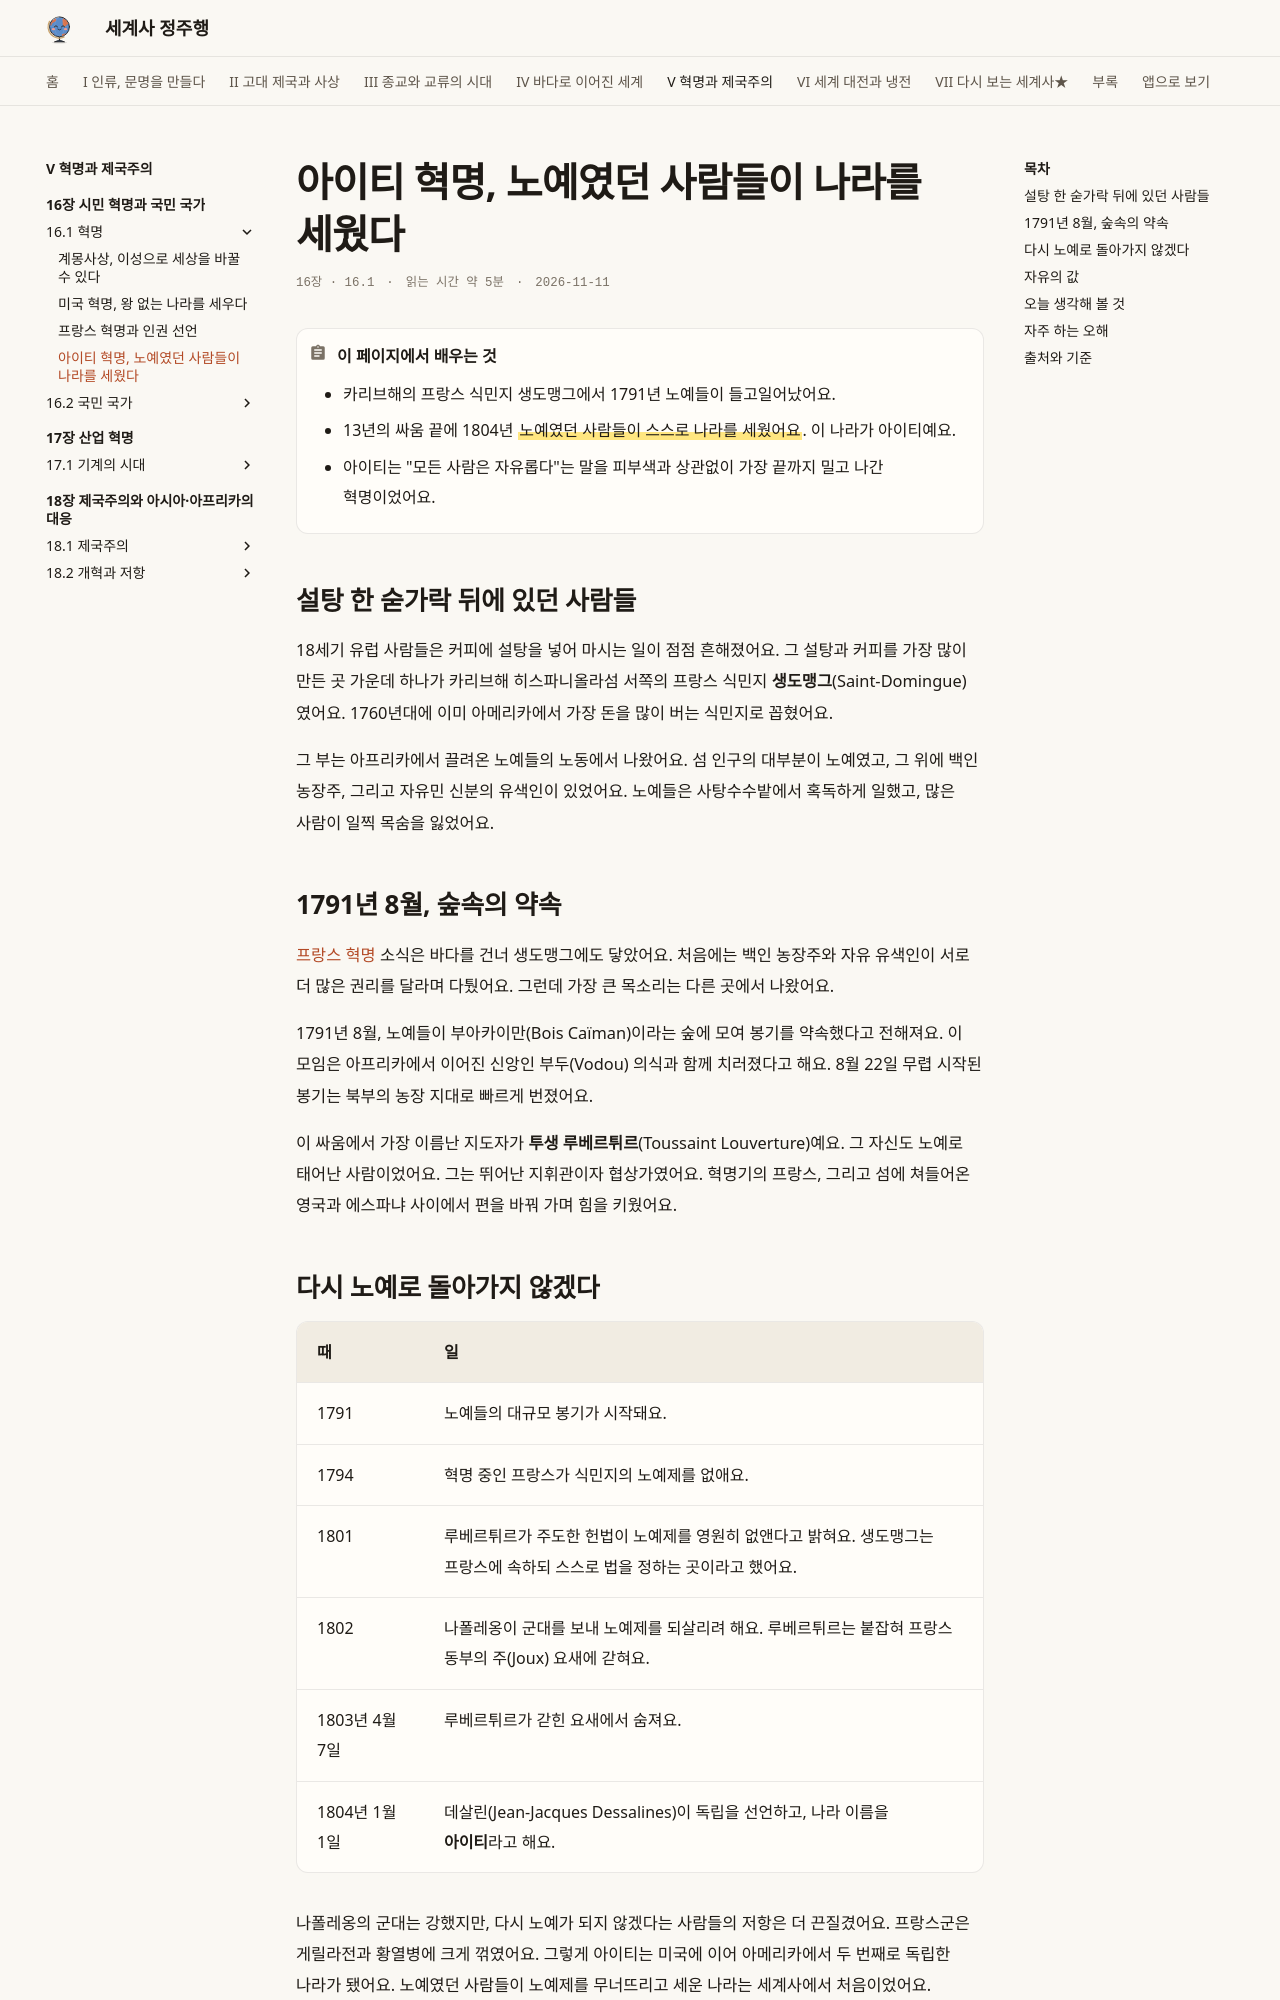

repository: history-jungjuhang/world-history · page: part5/ch16/haiti/index.html · generator: mkdocs

# 아이티 혁명, 노예였던 사람들이 나라를 세웠다

<p class="ep-meta"><span>16장 · 16.1</span><span>읽는 시간 약 5분</span><span>2026-11-11</span></p>

!!! abstract "이 페이지에서 배우는 것"
    - 카리브해의 프랑스 식민지 생도맹그에서 1791년 노예들이 들고일어났어요.
    - 13년의 싸움 끝에 1804년 ==노예였던 사람들이 스스로 나라를 세웠어요==. 이 나라가 아이티예요.
    - 아이티는 "모든 사람은 자유롭다"는 말을 피부색과 상관없이 가장 끝까지 밀고 나간 혁명이었어요.

## 설탕 한 숟가락 뒤에 있던 사람들

18세기 유럽 사람들은 커피에 설탕을 넣어 마시는 일이 점점 흔해졌어요. 그 설탕과 커피를 가장 많이 만든 곳 가운데 하나가 카리브해 히스파니올라섬 서쪽의 프랑스 식민지 **생도맹그**(Saint-Domingue)였어요. 1760년대에 이미 아메리카에서 가장 돈을 많이 버는 식민지로 꼽혔어요.

그 부는 아프리카에서 끌려온 노예들의 노동에서 나왔어요. 섬 인구의 대부분이 노예였고, 그 위에 백인 농장주, 그리고 자유민 신분의 유색인이 있었어요. 노예들은 사탕수수밭에서 혹독하게 일했고, 많은 사람이 일찍 목숨을 잃었어요.

## 1791년 8월, 숲속의 약속

[프랑스 혁명](french-revolution.md) 소식은 바다를 건너 생도맹그에도 닿았어요. 처음에는 백인 농장주와 자유 유색인이 서로 더 많은 권리를 달라며 다퉜어요. 그런데 가장 큰 목소리는 다른 곳에서 나왔어요.

1791년 8월, 노예들이 부아카이만(Bois Caïman)이라는 숲에 모여 봉기를 약속했다고 전해져요. 이 모임은 아프리카에서 이어진 신앙인 부두(Vodou) 의식과 함께 치러졌다고 해요. 8월 22일 무렵 시작된 봉기는 북부의 농장 지대로 빠르게 번졌어요.

이 싸움에서 가장 이름난 지도자가 **투생 루베르튀르**(Toussaint Louverture)예요. 그 자신도 노예로 태어난 사람이었어요. 그는 뛰어난 지휘관이자 협상가였어요. 혁명기의 프랑스, 그리고 섬에 쳐들어온 영국과 에스파냐 사이에서 편을 바꿔 가며 힘을 키웠어요.

## 다시 노예로 돌아가지 않겠다

| 때 | 일 |
|---|---|
| 1791 | 노예들의 대규모 봉기가 시작돼요. |
| 1794 | 혁명 중인 프랑스가 식민지의 노예제를 없애요. |
| 1801 | 루베르튀르가 주도한 헌법이 노예제를 영원히 없앤다고 밝혀요. 생도맹그는 프랑스에 속하되 스스로 법을 정하는 곳이라고 했어요. |
| 1802 | 나폴레옹이 군대를 보내 노예제를 되살리려 해요. 루베르튀르는 붙잡혀 프랑스 동부의 주(Joux) 요새에 갇혀요. |
| 1803년 4월 7일 | 루베르튀르가 갇힌 요새에서 숨져요. |
| 1804년 1월 1일 | 데살린(Jean-Jacques Dessalines)이 독립을 선언하고, 나라 이름을 **아이티**라고 해요. |

나폴레옹의 군대는 강했지만, 다시 노예가 되지 않겠다는 사람들의 저항은 더 끈질겼어요. 프랑스군은 게릴라전과 황열병에 크게 꺾였어요. 그렇게 아이티는 미국에 이어 아메리카에서 두 번째로 독립한 나라가 됐어요. 노예였던 사람들이 노예제를 무너뜨리고 세운 나라는 세계사에서 처음이었어요.
